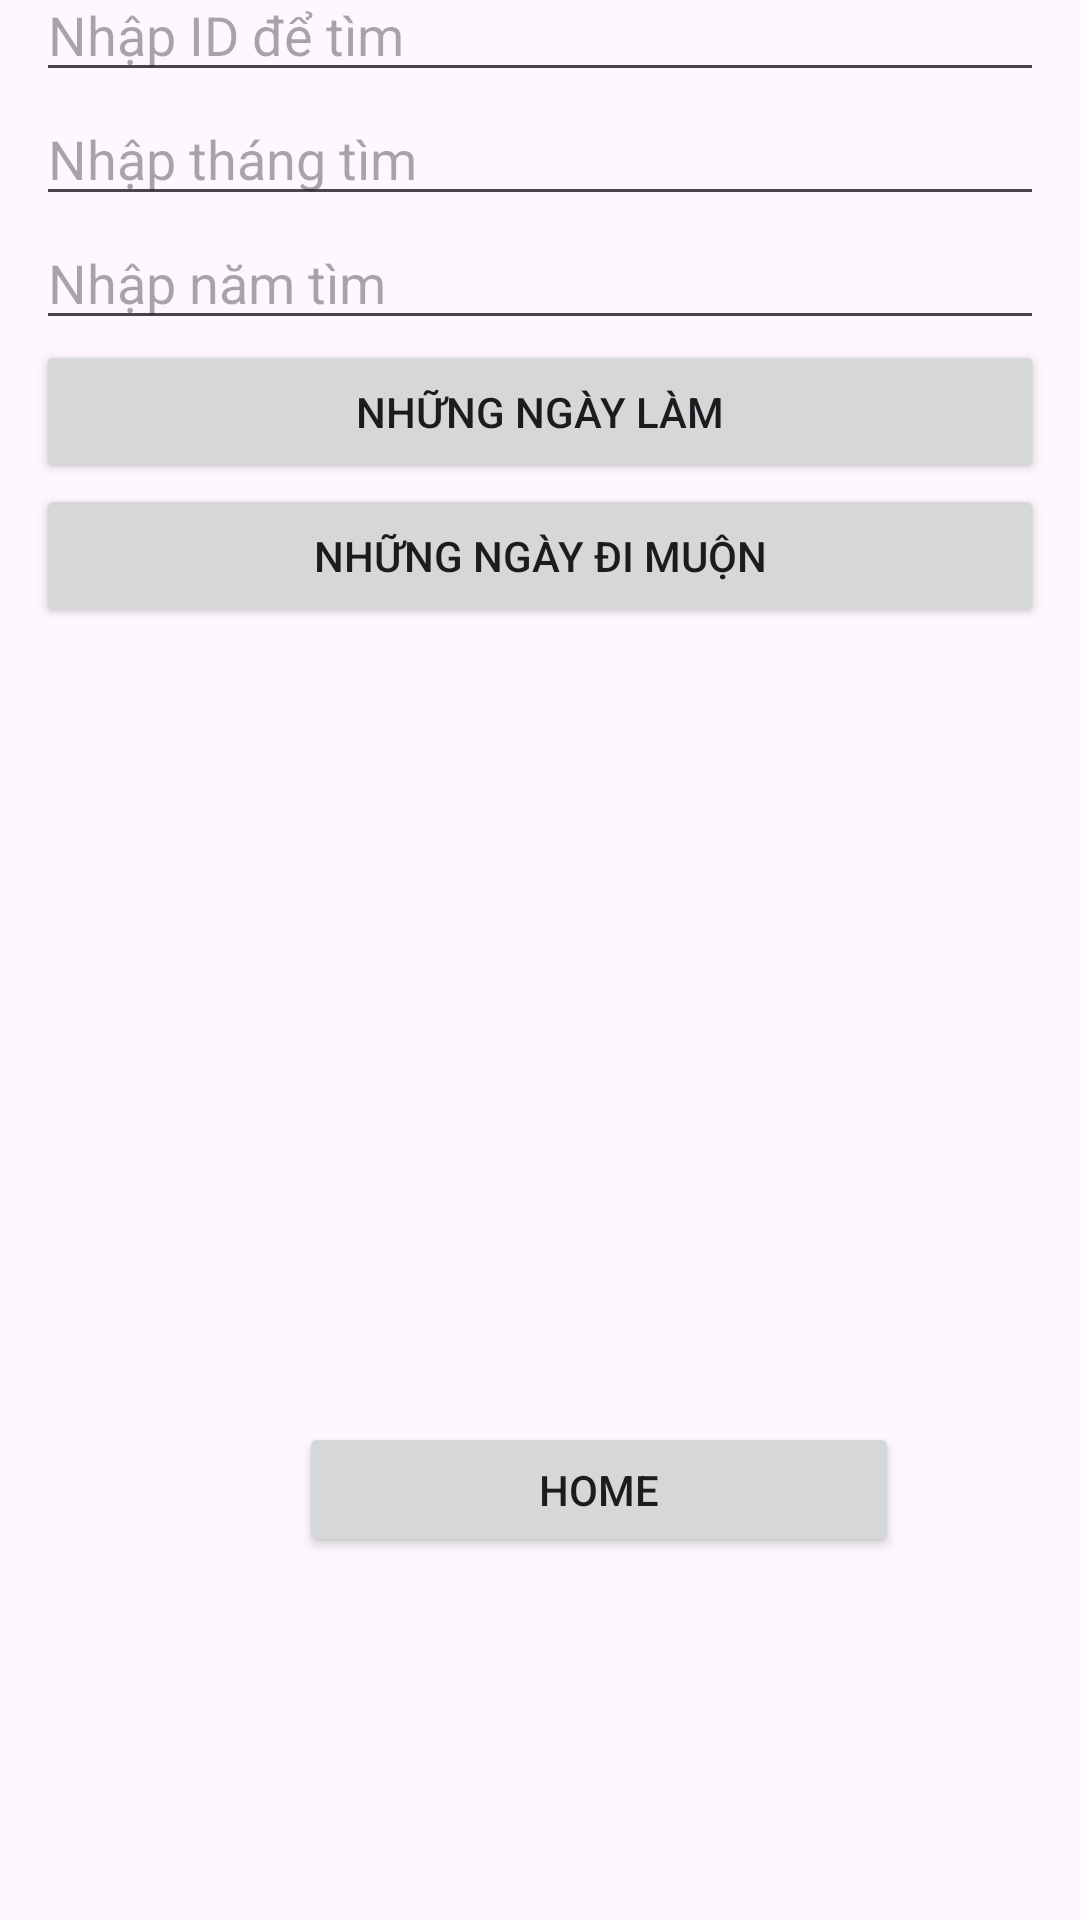

This screen was rendered from an Android layout file. Write that file and the resources it references.
<!-- AndroidManifest.xml: application theme Theme.DOAN5_02 -->
<!-- res/layout/activity_main6.xml -->
<?xml version="1.0" encoding="utf-8"?>
<androidx.constraintlayout.widget.ConstraintLayout xmlns:android="http://schemas.android.com/apk/res/android"
    xmlns:app="http://schemas.android.com/apk/res-auto"
    xmlns:tools="http://schemas.android.com/tools"
    android:layout_width="match_parent"
    android:layout_height="match_parent"
    android:windowSoftInputMode="adjustResize"
    tools:context=".MainActivity6">

    <LinearLayout
        android:id="@+id/linearLayout"
        android:layout_width="0dp"
        android:layout_height="wrap_content"
        android:layout_marginStart="12dp"
        android:layout_marginTop="50dp"
        android:layout_marginEnd="12dp"
        android:layout_marginBottom="267dp"
        android:orientation="vertical"
        app:layout_constraintBottom_toBottomOf="parent"
        app:layout_constraintEnd_toEndOf="parent"
        app:layout_constraintStart_toStartOf="parent"
        app:layout_constraintTop_toTopOf="parent">

        <TextView
            android:id="@+id/textView16"
            android:layout_width="match_parent"
            android:layout_height="wrap_content"
            android:text="Những ngày đi làm và muộn giờ"
            android:textSize="20sp"
            android:textStyle="bold" />

        <EditText
            android:id="@+id/editID"
            android:layout_width="match_parent"
            android:layout_height="wrap_content"
            android:ems="10"
            android:hint="Nhập ID để tìm"
            android:inputType="text" />

        <EditText
            android:id="@+id/editThang"
            android:layout_width="match_parent"
            android:layout_height="wrap_content"
            android:ems="10"
            android:hint="Nhập tháng tìm"
            android:inputType="text" />

        <EditText
            android:id="@+id/editNam"
            android:layout_width="match_parent"
            android:layout_height="wrap_content"
            android:ems="10"
            android:hint="Nhập năm tìm"
            android:inputType="text" />

        <Button
            android:id="@+id/buttonNgayDilam"
            android:layout_width="match_parent"
            android:layout_height="wrap_content"
            android:text="Những ngày làm" />

        <Button
            android:id="@+id/buttonNgayDIMuon"
            android:layout_width="match_parent"
            android:layout_height="wrap_content"
            android:text="Những ngày đi muộn" />

        <TextView
            android:id="@+id/hienThiNgayOrGio"
            android:layout_width="match_parent"
            android:layout_height="35dp"
            android:textAlignment="center"
            android:textSize="20sp"
            android:textStyle="bold" />

        <ListView
            android:id="@+id/listViewHienThi"
            android:layout_width="match_parent"
            android:layout_height="190dp" />

        <TextView
            android:id="@+id/textView18"
            android:layout_width="match_parent"
            android:layout_height="wrap_content"
            android:textSize="20sp"
            android:textStyle="bold" />
    </LinearLayout>

    <Button
        android:id="@+id/button3"
        android:layout_width="200dp"
        android:layout_height="45dp"
        android:layout_marginStart="150dp"
        android:layout_marginTop="13dp"
        android:layout_marginEnd="150dp"
        android:layout_marginBottom="158dp"
        android:text="Home"
        app:layout_constraintBottom_toBottomOf="parent"
        app:layout_constraintEnd_toEndOf="parent"
        app:layout_constraintHorizontal_bias="0.36"
        app:layout_constraintStart_toStartOf="parent"
        app:layout_constraintTop_toBottomOf="@+id/linearLayout"
        app:layout_constraintVertical_bias="0.0" />

</androidx.constraintlayout.widget.ConstraintLayout>
<!-- resources referenced by this layout -->
<resources>
  <style name="Theme.DOAN5_02" parent="Base.Theme.DOAN5_02" />
  <style name="Base.Theme.DOAN5_02" parent="Theme.Material3.DayNight.NoActionBar">
          
          
      </style>
</resources>
